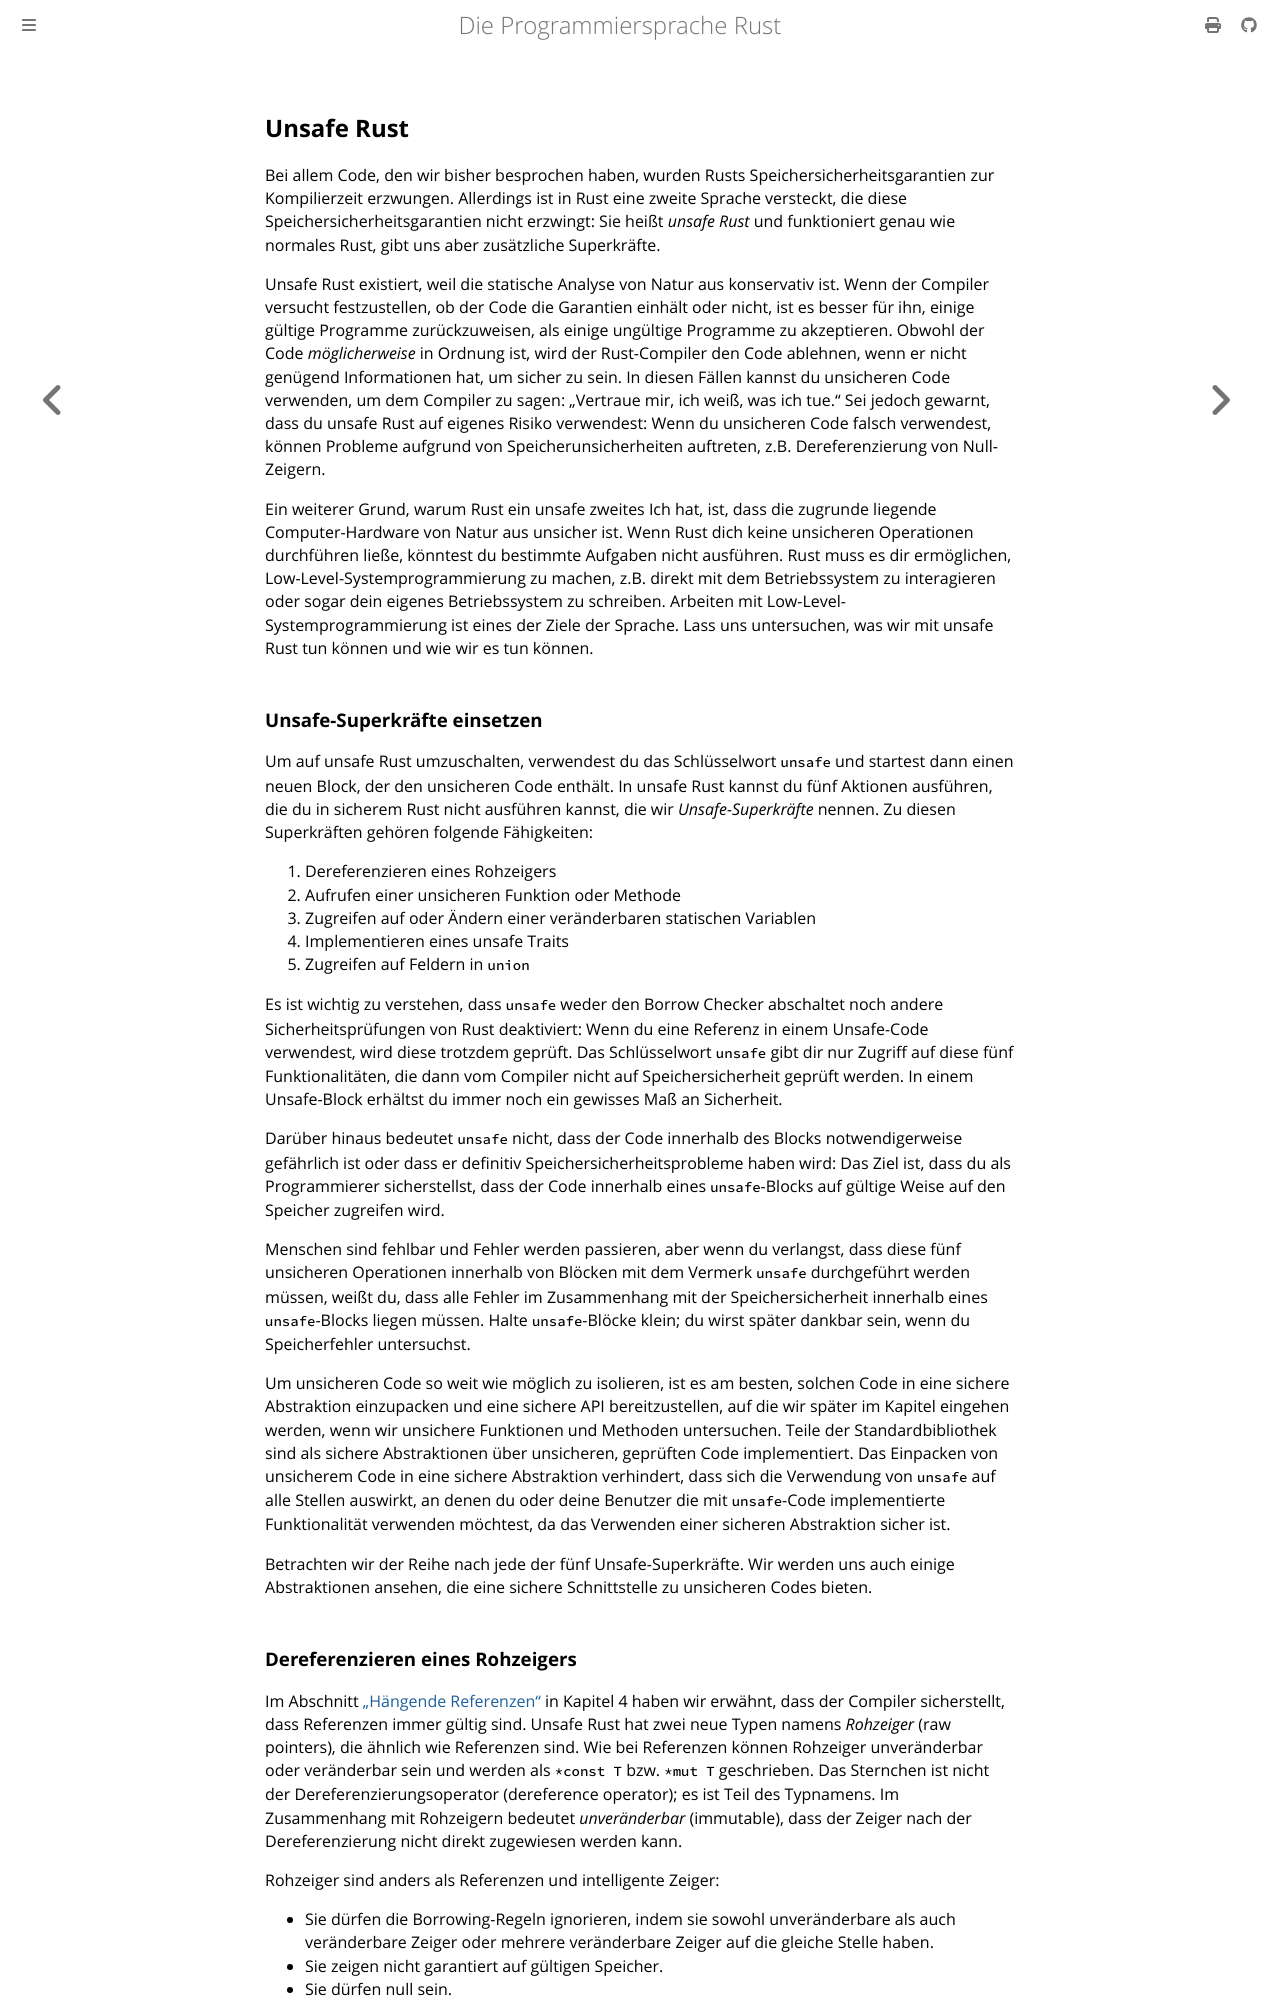

repository: rust-lang-de/rustbook-de · page: ch20-01-unsafe-rust.html · generator: mdbook

## Unsafe Rust

Bei allem Code, den wir bisher besprochen haben, wurden Rusts
Speichersicherheitsgarantien zur Kompilierzeit erzwungen. Allerdings ist in Rust
eine zweite Sprache versteckt, die diese Speichersicherheitsgarantien nicht
erzwingt: Sie heißt _unsafe Rust_ und funktioniert genau wie normales Rust, gibt
uns aber zusätzliche Superkräfte.

Unsafe Rust existiert, weil die statische Analyse von Natur aus konservativ ist.
Wenn der Compiler versucht festzustellen, ob der Code die Garantien einhält oder
nicht, ist es besser für ihn, einige gültige Programme zurückzuweisen, als
einige ungültige Programme zu akzeptieren. Obwohl der Code _möglicherweise_ in
Ordnung ist, wird der Rust-Compiler den Code ablehnen, wenn er nicht genügend
Informationen hat, um sicher zu sein. In diesen Fällen kannst du unsicheren Code
verwenden, um dem Compiler zu sagen: „Vertraue mir, ich weiß, was ich tue.“ Sei
jedoch gewarnt, dass du unsafe Rust auf eigenes Risiko verwendest: Wenn du
unsicheren Code falsch verwendest, können Probleme aufgrund von
Speicherunsicherheiten auftreten, z.B. Dereferenzierung von Null-Zeigern.

Ein weiterer Grund, warum Rust ein unsafe zweites Ich hat, ist, dass die
zugrunde liegende Computer-Hardware von Natur aus unsicher ist. Wenn Rust dich
keine unsicheren Operationen durchführen ließe, könntest du bestimmte Aufgaben
nicht ausführen. Rust muss es dir ermöglichen, Low-Level-Systemprogrammierung zu
machen, z.B. direkt mit dem Betriebssystem zu interagieren oder sogar dein
eigenes Betriebssystem zu schreiben. Arbeiten mit Low-Level-Systemprogrammierung
ist eines der Ziele der Sprache. Lass uns untersuchen, was wir mit unsafe Rust
tun können und wie wir es tun können.

### Unsafe-Superkräfte einsetzen

Um auf unsafe Rust umzuschalten, verwendest du das Schlüsselwort `unsafe` und
startest dann einen neuen Block, der den unsicheren Code enthält. In unsafe Rust
kannst du fünf Aktionen ausführen, die du in sicherem Rust nicht ausführen
kannst, die wir _Unsafe-Superkräfte_ nennen. Zu diesen Superkräften gehören
folgende Fähigkeiten:

1. Dereferenzieren eines Rohzeigers
2. Aufrufen einer unsicheren Funktion oder Methode
3. Zugreifen auf oder Ändern einer veränderbaren statischen Variablen
4. Implementieren eines unsafe Traits
5. Zugreifen auf Feldern in `union`

Es ist wichtig zu verstehen, dass `unsafe` weder den Borrow Checker abschaltet
noch andere Sicherheitsprüfungen von Rust deaktiviert: Wenn du eine Referenz in
einem Unsafe-Code verwendest, wird diese trotzdem geprüft. Das Schlüsselwort
`unsafe` gibt dir nur Zugriff auf diese fünf Funktionalitäten, die dann vom
Compiler nicht auf Speichersicherheit geprüft werden. In einem Unsafe-Block
erhältst du immer noch ein gewisses Maß an Sicherheit.

Darüber hinaus bedeutet `unsafe` nicht, dass der Code innerhalb des Blocks
notwendigerweise gefährlich ist oder dass er definitiv
Speichersicherheitsprobleme haben wird: Das Ziel ist, dass du als Programmierer
sicherstellst, dass der Code innerhalb eines `unsafe`-Blocks auf gültige Weise
auf den Speicher zugreifen wird.

Menschen sind fehlbar und Fehler werden passieren, aber wenn du verlangst, dass
diese fünf unsicheren Operationen innerhalb von Blöcken mit dem Vermerk `unsafe`
durchgeführt werden müssen, weißt du, dass alle Fehler im Zusammenhang mit der
Speichersicherheit innerhalb eines `unsafe`-Blocks liegen müssen. Halte
`unsafe`-Blöcke klein; du wirst später dankbar sein, wenn du Speicherfehler
untersuchst.

Um unsicheren Code so weit wie möglich zu isolieren, ist es am besten, solchen
Code in eine sichere Abstraktion einzupacken und eine sichere API
bereitzustellen, auf die wir später im Kapitel eingehen werden, wenn wir
unsichere Funktionen und Methoden untersuchen. Teile der Standardbibliothek sind
als sichere Abstraktionen über unsicheren, geprüften Code implementiert. Das
Einpacken von unsicherem Code in eine sichere Abstraktion verhindert, dass sich
die Verwendung von `unsafe` auf alle Stellen auswirkt, an denen du oder deine
Benutzer die mit `unsafe`-Code implementierte Funktionalität verwenden möchtest,
da das Verwenden einer sicheren Abstraktion sicher ist.

Betrachten wir der Reihe nach jede der fünf Unsafe-Superkräfte. Wir werden uns
auch einige Abstraktionen ansehen, die eine sichere Schnittstelle zu unsicheren
Codes bieten.
